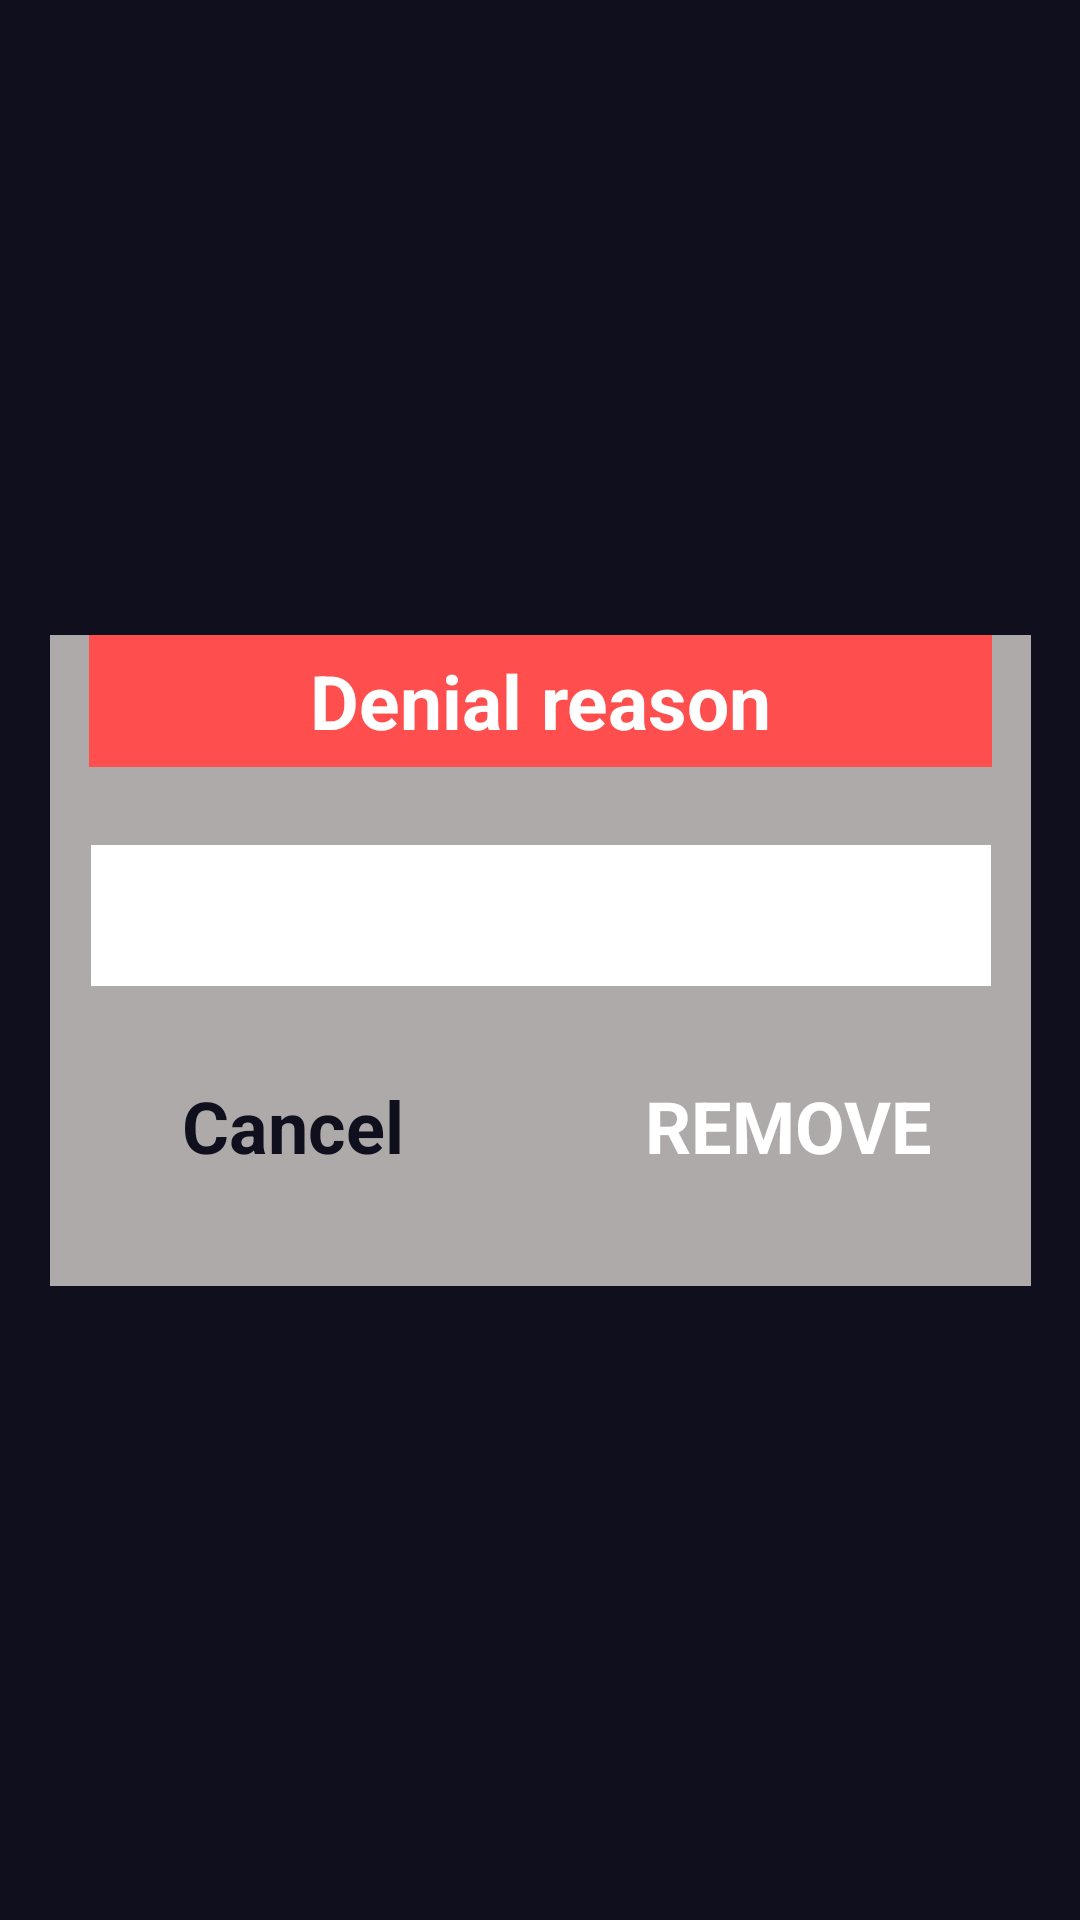

Reconstruct the res/layout file that produces this screen, plus the resources it refers to.
<!-- AndroidManifest.xml: application theme Theme.WhatsFood -->
<!-- res/layout/activity_buyer_reason_denied_order.xml -->
<?xml version="1.0" encoding="utf-8"?>
<androidx.constraintlayout.widget.ConstraintLayout xmlns:android="http://schemas.android.com/apk/res/android"
    xmlns:app="http://schemas.android.com/apk/res-auto"
    xmlns:tools="http://schemas.android.com/tools"
    android:id="@+id/admin_denial_reason"
    android:layout_width="match_parent"
    android:layout_height="match_parent"
    android:background="@color/background_color">

    <androidx.constraintlayout.widget.ConstraintLayout
        android:layout_width="327dp"
        android:layout_height="217dp"
        android:layout_marginStart="50dp"
        android:layout_marginEnd="50dp"
        android:background="#AFAAAA"
        app:layout_constraintBottom_toBottomOf="parent"
        app:layout_constraintEnd_toEndOf="parent"
        app:layout_constraintHorizontal_bias="0.5"
        app:layout_constraintStart_toStartOf="parent"
        app:layout_constraintTop_toTopOf="parent"
        app:layout_constraintVertical_bias="0.5">

        <TextView
            android:id="@+id/textView"
            android:layout_width="301dp"
            android:layout_height="44dp"
            android:background="#FF4E4E"
            android:gravity="center"
            android:text="Denial reason"
            android:textAlignment="center"
            android:textColor="@color/white"
            android:textSize="25sp"
            android:textStyle="bold"
            app:layout_constraintEnd_toEndOf="parent"
            app:layout_constraintStart_toStartOf="parent"
            app:layout_constraintTop_toTopOf="parent" />

        <Button
            android:id="@+id/cancel"
            style="@style/button_white"
            android:layout_width="145dp"
            android:layout_height="58dp"
            android:layout_marginStart="60dp"
            android:layout_marginTop="88dp"
            android:layout_marginEnd="10dp"
            android:layout_marginBottom="22dp"
            android:text="Cancel"
            app:layout_constraintBottom_toBottomOf="parent"
            app:layout_constraintEnd_toStartOf="@+id/remove"
            app:layout_constraintStart_toStartOf="parent"
            app:layout_constraintTop_toBottomOf="@+id/textView" />

        <Button
            android:id="@+id/remove"
            style="@style/button_red"
            android:layout_width="145dp"
            android:layout_height="58dp"
            android:layout_marginStart="10dp"
            android:layout_marginTop="88dp"
            android:layout_marginEnd="60dp"
            android:layout_marginBottom="22dp"
            android:text="REMOVE"
            app:layout_constraintBottom_toBottomOf="parent"
            app:layout_constraintEnd_toEndOf="parent"
            app:layout_constraintHorizontal_bias="1.0"
            app:layout_constraintStart_toEndOf="@+id/cancel"
            app:layout_constraintTop_toBottomOf="@+id/textView" />

        <TextView
            android:id="@+id/reason"
            android:layout_width="300dp"
            android:layout_height="47dp"
            android:layout_marginStart="3dp"
            android:layout_marginTop="26dp"
            android:layout_marginEnd="3dp"
            android:layout_marginBottom="18dp"
            android:background="@color/white"
            android:textSize="20dp"
            android:textColor="@color/black"
            app:layout_constraintBottom_toTopOf="@+id/cancel"
            app:layout_constraintEnd_toEndOf="parent"
            app:layout_constraintStart_toStartOf="parent"
            app:layout_constraintTop_toBottomOf="@+id/textView">
        </TextView>

    </androidx.constraintlayout.widget.ConstraintLayout>
</androidx.constraintlayout.widget.ConstraintLayout>
<!-- resources referenced by this layout -->
<resources>
  <color name="background_color">#0F0F1D</color>
  <color name="black">#FF000000</color>
  <color name="white">#FFFFFFFF</color>
  <style name="button_red" parent="Widget.Material3.Button">
          <item name="android:backgroundTint">@color/theme_red</item>
          <item name="android:textColor">@color/theme_white</item>
          <item name="android:textAppearance">@style/bold_text</item>
      </style>
  <style name="button_white" parent="button_red">
          <item name="android:backgroundTint">@color/theme_white</item>
          <item name="android:textColor">@color/theme_black</item>
      </style>
  <style name="Theme.WhatsFood" parent="Theme.MaterialComponents.DayNight.NoActionBar">
          
          <item name="colorPrimary">@color/purple_500</item>
          <item name="colorPrimaryVariant">@color/purple_700</item>
          <item name="colorOnPrimary">@color/white</item>
          
          <item name="colorSecondary">@color/teal_200</item>
          <item name="colorSecondaryVariant">@color/teal_700</item>
          <item name="colorOnSecondary">@color/black</item>
          
          <item name="android:statusBarColor">?attr/colorPrimaryVariant</item>
          
      </style>
  <color name="theme_red">#FF4E4E</color>
  <color name="theme_white">#FFFFFFFF</color>
  <style name="bold_text">
          <item name="android:textSize">24sp</item>
          <item name="android:textColor">@color/black</item>
          <item name="android:textStyle">bold</item>
      </style>
  <color name="theme_black">#0F0F1D</color>
  <color name="purple_500">#FF6200EE</color>
  <color name="purple_700">#FF3700B3</color>
  <color name="teal_200">#FF03DAC5</color>
  <color name="teal_700">#FF018786</color>
</resources>
